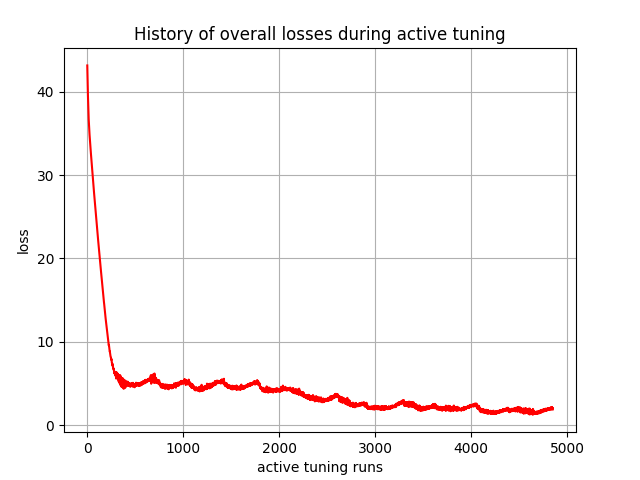

The data file committed next to this chart (first rows):
, 0
0, 43.13
1, 42.52
2, 41.9
3, 41.46
4, 41.02
5, 40.51
6, 39.95
7, 39.52
8, 39.11
9, 38.64
10, 38.15
11, 37.81
12, 37.51
13, 37.17
14, 36.85
15, 36.65
16, 36.42
17, 36.17
18, 35.92
19, 35.73
20, 35.54
21, 35.34
22, 35.13
23, 34.96
24, 34.79
25, 34.62
26, 34.44
27, 34.28
28, 34.11
29, 33.95
30, 33.79
31, 33.63
32, 33.48
33, 33.32
34, 33.16
35, 33.03
36, 32.88
37, 32.72
38, 32.57
39, 32.42
40, 32.24
41, 32.09
42, 31.94
43, 31.79
44, 31.65
45, 31.53
46, 31.39
47, 31.24
48, 31.09
49, 30.95
50, 30.79
51, 30.65
52, 30.51
53, 30.36
54, 30.22
55, 30.04
56, 29.9
57, 29.75
58, 29.61
59, 29.47
... 4,790 more rows
